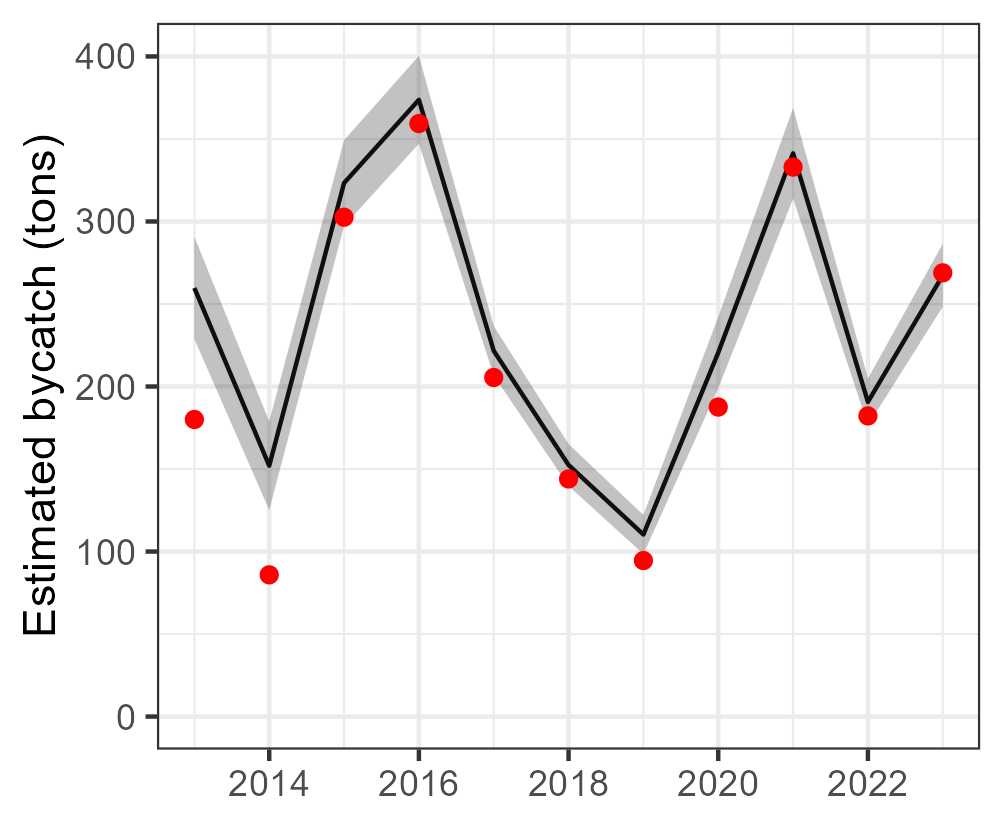

Source data for this figure (header and first rows):
Year, est, se, est_corr, se_corr, lwr, upr, model, type, species
2013, 259.7, 15.8, 259.7, NA, 228.7, 290.7, tV_mod_tw, single, Elagatis bipinnulata
2014, 152, 13.68, 152, NA, 125.2, 178.8, tV_mod_tw, single, Elagatis bipinnulata
2015, 323.3, 13.24, 323.3, NA, 297.4, 349.3, tV_mod_tw, single, Elagatis bipinnulata
2016, 373.7, 13.59, 373.7, NA, 347.1, 400.4, tV_mod_tw, single, Elagatis bipinnulata
2017, 221.6, 7.662, 221.6, NA, 206.6, 236.6, tV_mod_tw, single, Elagatis bipinnulata
2018, 152.4, 6.479, 152.4, NA, 139.7, 165.1, tV_mod_tw, single, Elagatis bipinnulata
2019, 110.3, 6.036, 110.3, NA, 98.47, 122.1, tV_mod_tw, single, Elagatis bipinnulata
2020, 220.5, 11.05, 220.5, NA, 198.9, 242.2, tV_mod_tw, single, Elagatis bipinnulata
2021, 341.3, 14.01, 341.3, NA, 313.9, 368.8, tV_mod_tw, single, Elagatis bipinnulata
2022, 190.7, 7.252, 190.7, NA, 176.4, 204.9, tV_mod_tw, single, Elagatis bipinnulata
2023, 267.4, 9.71, 267.4, NA, 248.3, 286.4, tV_mod_tw, single, Elagatis bipinnulata
